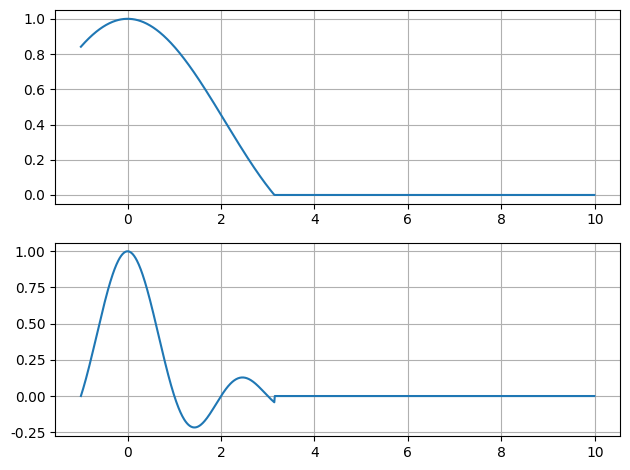

Source code (Python):
import numpy as np
import matplotlib.pylab as plt

t = np.arange(-1.0 , 10.0 , 0.01)

ha_plus = np.heaviside(t + np.pi,1/2)
ha_minus = np.heaviside(t - np.pi,1/2)

fn1 = np.sinc(t / np.pi) * (ha_plus - ha_minus)
fn2 = np.sinc(t) * (ha_plus - ha_minus)

plt.rcParams['font.sans-serif'] = ['SimHei']
plt.rcParams['axes.unicode_minus'] = False

plt.figure()
plt.subplot(211)
plt.grid()
plt.plot(t,fn1)

plt.subplot(212)
plt.grid()
plt.plot(t,fn2)

plt.tight_layout()
plt.show()